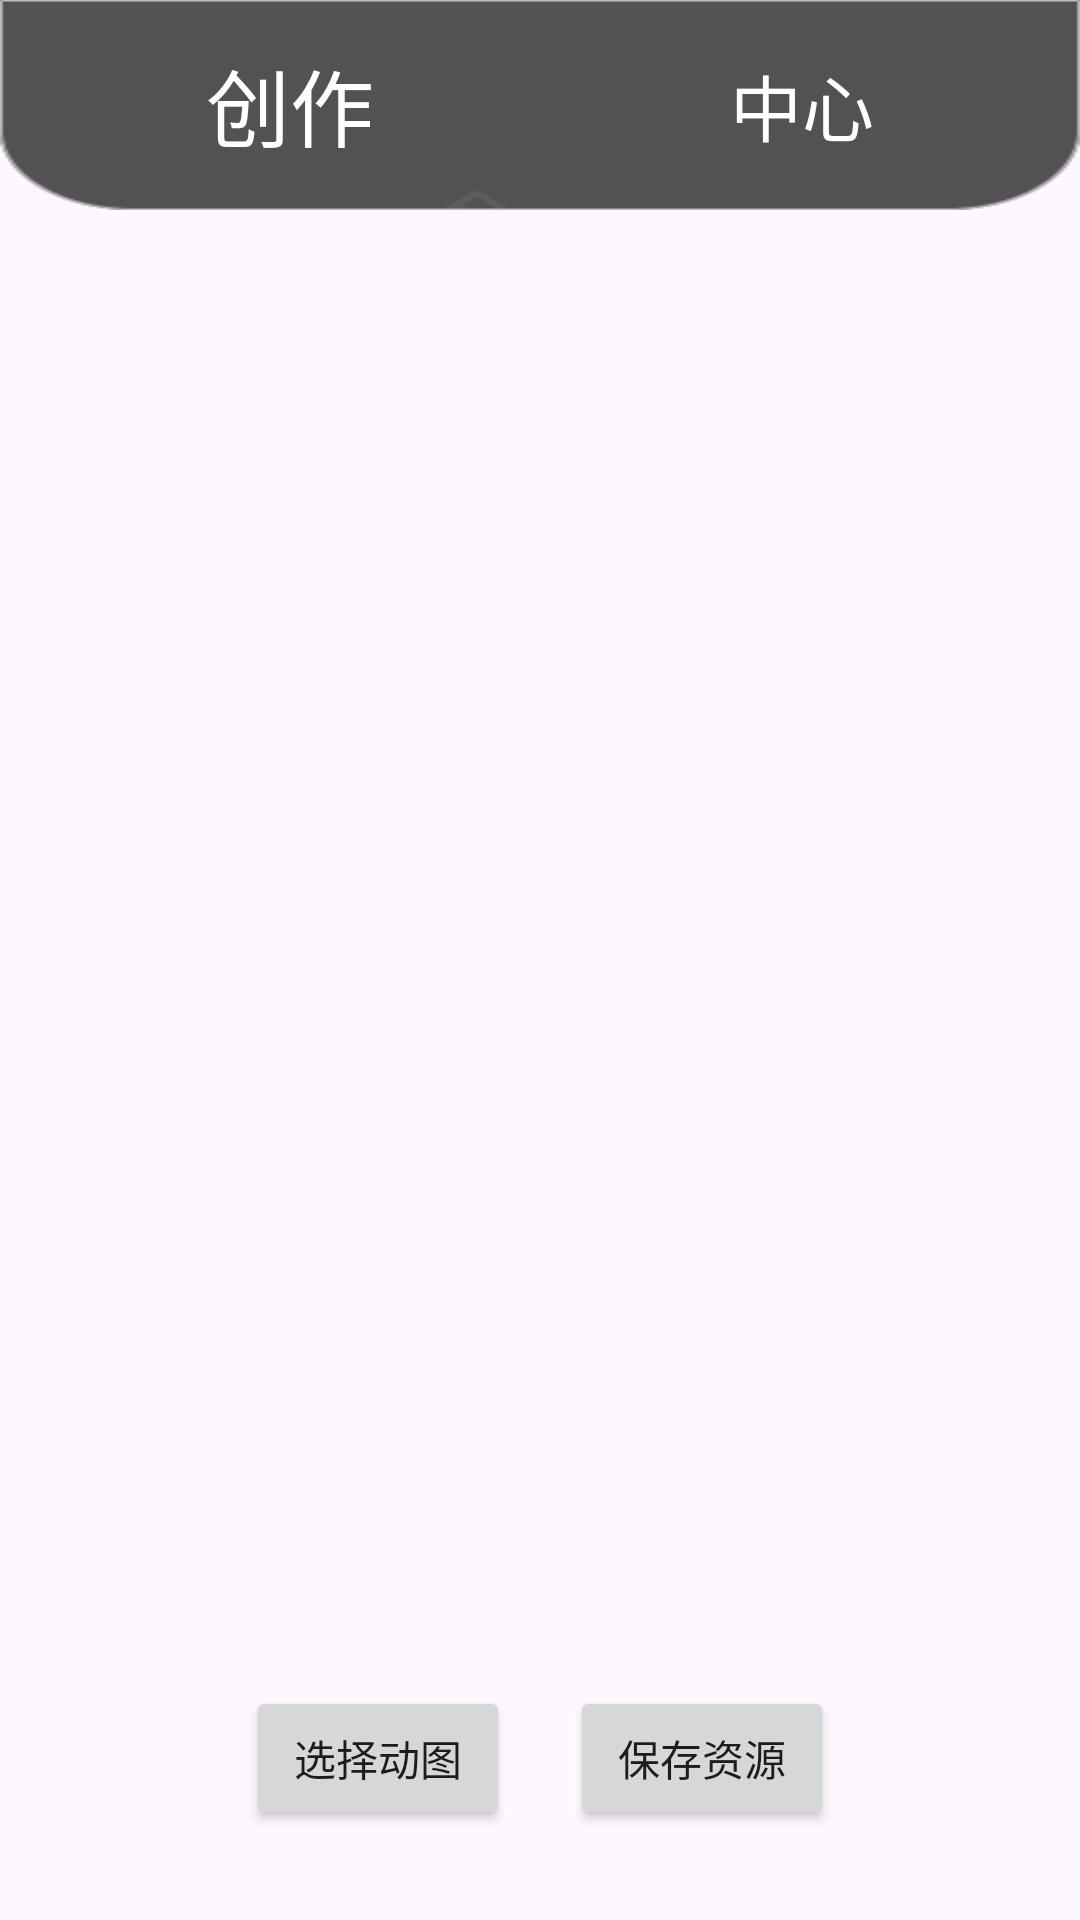

Reconstruct the res/layout file that produces this screen, plus the resources it refers to.
<!-- AndroidManifest.xml: application theme Theme.MyApplication -->
<!-- res/layout/activity_animation.xml -->
<?xml version="1.0" encoding="utf-8"?>
<RelativeLayout xmlns:android="http://schemas.android.com/apk/res/android"
    xmlns:app="http://schemas.android.com/apk/res-auto"
    android:layout_width="match_parent"
    android:layout_height="match_parent">

    <LinearLayout
        android:id="@+id/layout1"
        android:layout_width="match_parent"
        android:layout_height="70dp"
        android:background="@drawable/title_background"
        android:orientation="horizontal"
        app:layout_constraintStart_toStartOf="parent"
        app:layout_constraintEnd_toEndOf="parent"
        app:layout_constraintTop_toTopOf="parent">

        <TextView
            android:id="@+id/center_view1"
            android:layout_width="wrap_content"
            android:layout_height="match_parent"
            android:layout_weight="1"
            android:gravity="center_vertical|end"
            android:text="@string/creation_center_text_1"
            android:textAlignment="textEnd"
            android:textColor="@color/white"
            android:textSize="28sp" />

        <ImageView
            android:id="@+id/center_pic1"
            android:layout_width="50dp"
            android:layout_height="50dp"
            android:layout_gravity="center_vertical"
            android:layout_weight="1"
            app:srcCompat="@drawable/ic_create_top" />

        <TextView
            android:id="@+id/center_View2"
            android:layout_width="wrap_content"
            android:layout_height="match_parent"
            android:layout_weight="1"
            android:gravity="center_vertical|start"
            android:text="@string/center_text_2"
            android:textAlignment="viewStart"
            android:textColor="@color/white"
            android:textSize="24sp" />

    </LinearLayout>

    
    <ImageView
        android:id="@+id/gifImageView"
        android:layout_width="match_parent"
        android:layout_height="200dp"
        android:layout_centerHorizontal="true"
        android:layout_centerInParent="true"
        android:layout_marginTop="50dp" />

    
    <LinearLayout
        android:orientation="horizontal"
        android:layout_width="match_parent"
        android:layout_height="wrap_content"
        android:layout_alignParentBottom="true"
        android:layout_marginBottom="30dp"
        android:gravity="center">

        
        <Button
            android:id="@+id/selectGifButton"
            android:layout_width="wrap_content"
            android:layout_height="wrap_content"
            android:text="选择动图"
            android:layout_marginEnd="20dp"/>

        
        <Button
            android:id="@+id/saveButton"
            android:layout_width="wrap_content"
            android:layout_height="wrap_content"
            android:text="保存资源" />
    </LinearLayout>

</RelativeLayout>
<!-- resources referenced by this layout -->
<resources>
  <color name="white">#FFFFFFFF</color>
  <!-- drawable title_background: png bitmap (drawable, 3716 bytes) -->
  <string name="center_text_2">中心</string>
  <string name="creation_center_text_1">创作</string>
  <style name="Theme.MyApplication" parent="Base.Theme.MyApplication" />
  <style name="Base.Theme.MyApplication" parent="Theme.Material3.DayNight.NoActionBar">
          
          
      </style>
</resources>
